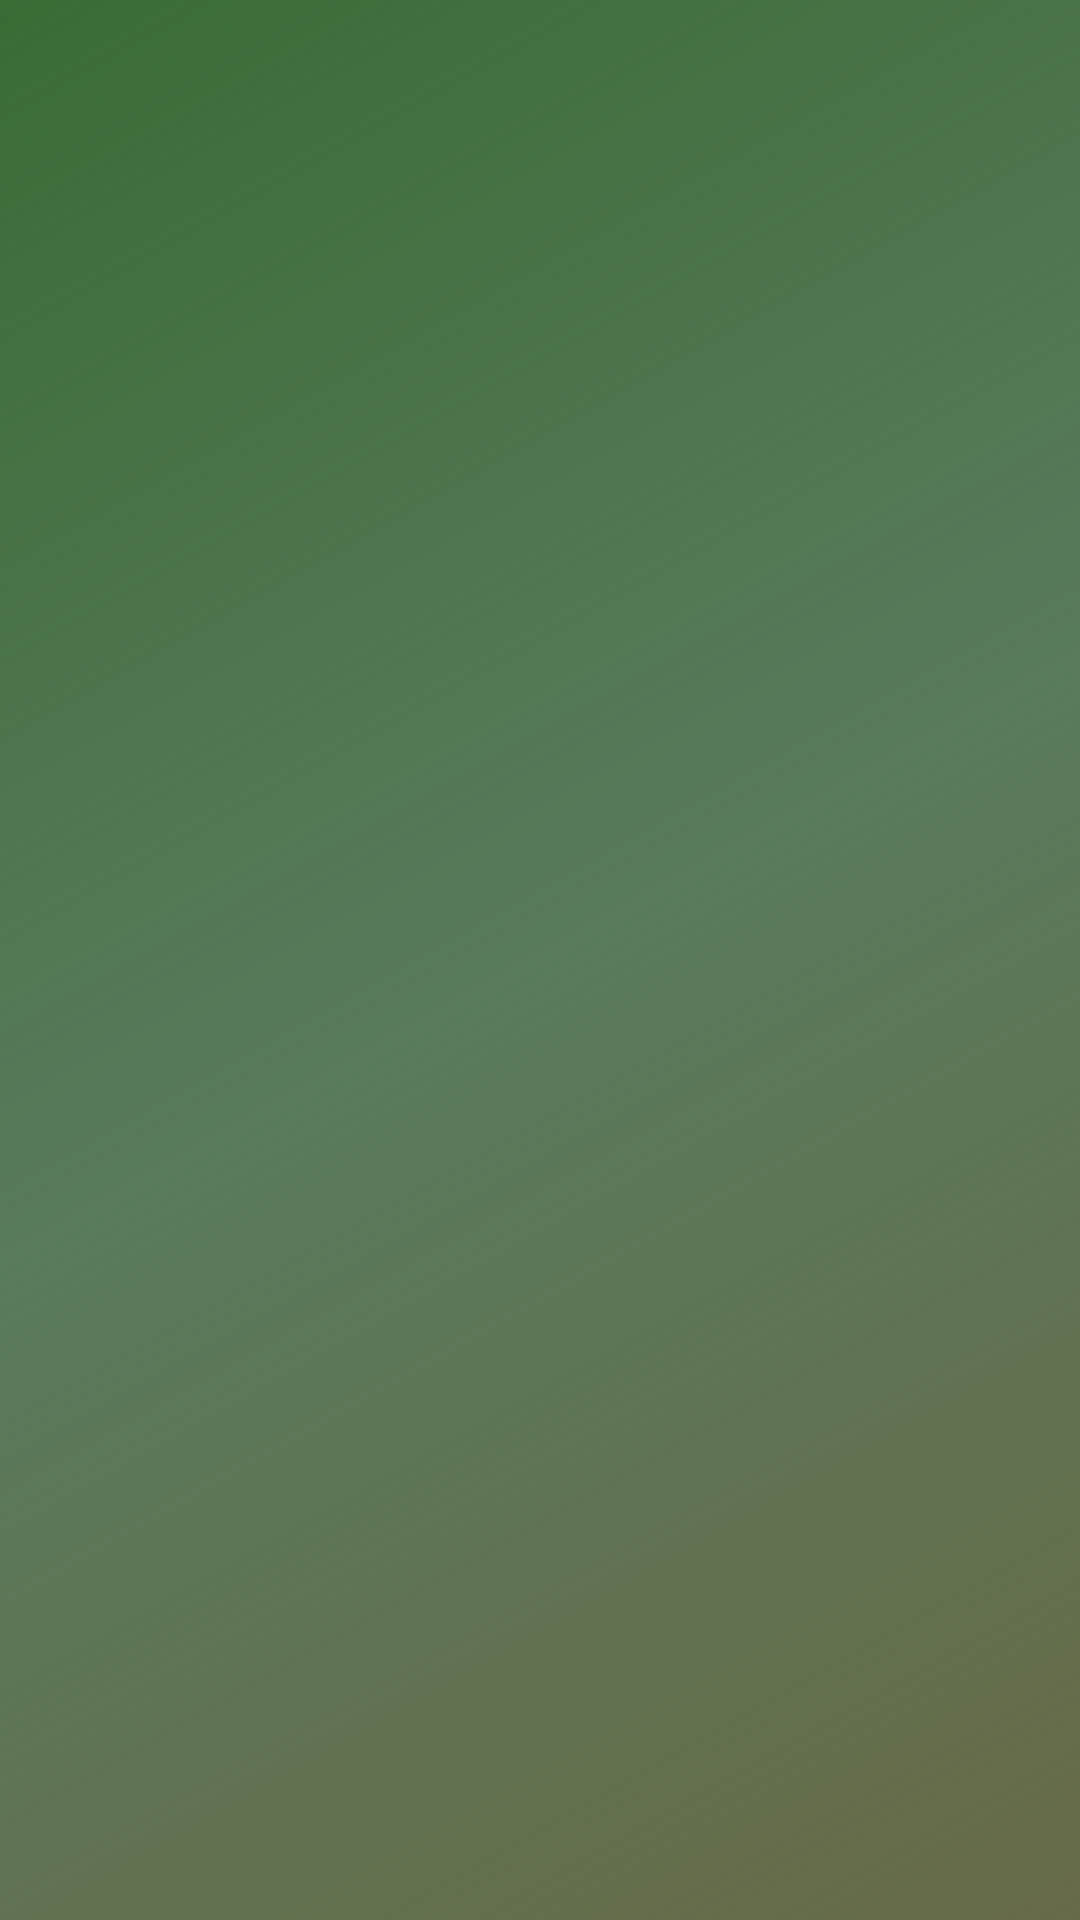

This screen was rendered from an Android layout file. Write that file and the resources it references.
<!-- AndroidManifest.xml: application theme Theme.CaptureTheFlag -->
<!-- res/layout/nav_header_home.xml -->
<?xml version="1.0" encoding="utf-8"?>
<LinearLayout xmlns:android="http://schemas.android.com/apk/res/android"
    xmlns:app="http://schemas.android.com/apk/res-auto"
    android:layout_width="match_parent"
    android:layout_height="230dp"
    android:background="@drawable/side_nav_bar"
    android:gravity="bottom"
    android:orientation="vertical"
    android:paddingLeft="@dimen/activity_horizontal_margin"
    android:paddingTop="@dimen/activity_vertical_margin"
    android:paddingRight="@dimen/activity_horizontal_margin"
    android:paddingBottom="@dimen/activity_vertical_margin"
    android:theme="@style/ThemeOverlay.AppCompat.Dark">


</LinearLayout>
<!-- resources referenced by this layout -->
<resources>
  <!-- drawable side_nav_bar (drawable) -->
  <shape xmlns:android="http://schemas.android.com/apk/res/android"
      android:shape="rectangle">
      <gradient
          android:angle="135"
          android:centerColor="#BA1C4D21"
          android:endColor="#3A6B35"
          android:startColor="#676A47"
          android:type="linear" />
  </shape>
  <style name="Theme.CaptureTheFlag" parent="Theme.Material3.Light">
          
          <item name="colorPrimary">@color/black</item>
          <item name="colorPrimaryVariant">@color/black</item>
          <item name="colorOnPrimary">@color/black</item>
          
          <item name="colorSecondary">@color/teal_200</item>
          <item name="colorSecondaryVariant">@color/teal_700</item>
          <item name="colorOnSecondary">@color/black</item>
          
          <item name="android:statusBarColor">@color/green</item>
          
          <item name="bottomSheetDialogTheme">@style/ThemeOverlay.App.BottomSheetDialog</item>
      </style>
  <color name="black">#FF000000</color>
  <color name="teal_200">#FF03DAC5</color>
  <color name="teal_700">#FF018786</color>
  <color name="green">#FFadde7a</color>
  <style name="ThemeOverlay.App.BottomSheetDialog" parent="ThemeOverlay.Material3.BottomSheetDialog">
          <item name="bottomSheetStyle">@style/ModalBottomSheetDialog</item>
      </style>
  <style name="ModalBottomSheetDialog" parent="Widget.Material3.BottomSheet.Modal">
          <item name="shapeAppearance">@style/ShapeAppearance.App.MediumComponent</item>
      </style>
  <style name="ShapeAppearance.App.MediumComponent" parent="ShapeAppearance.Material3.MediumComponent">
          <item name="cornerFamily">rounded</item>
          <item name="cornerSize">50dp</item>
      </style>
</resources>
